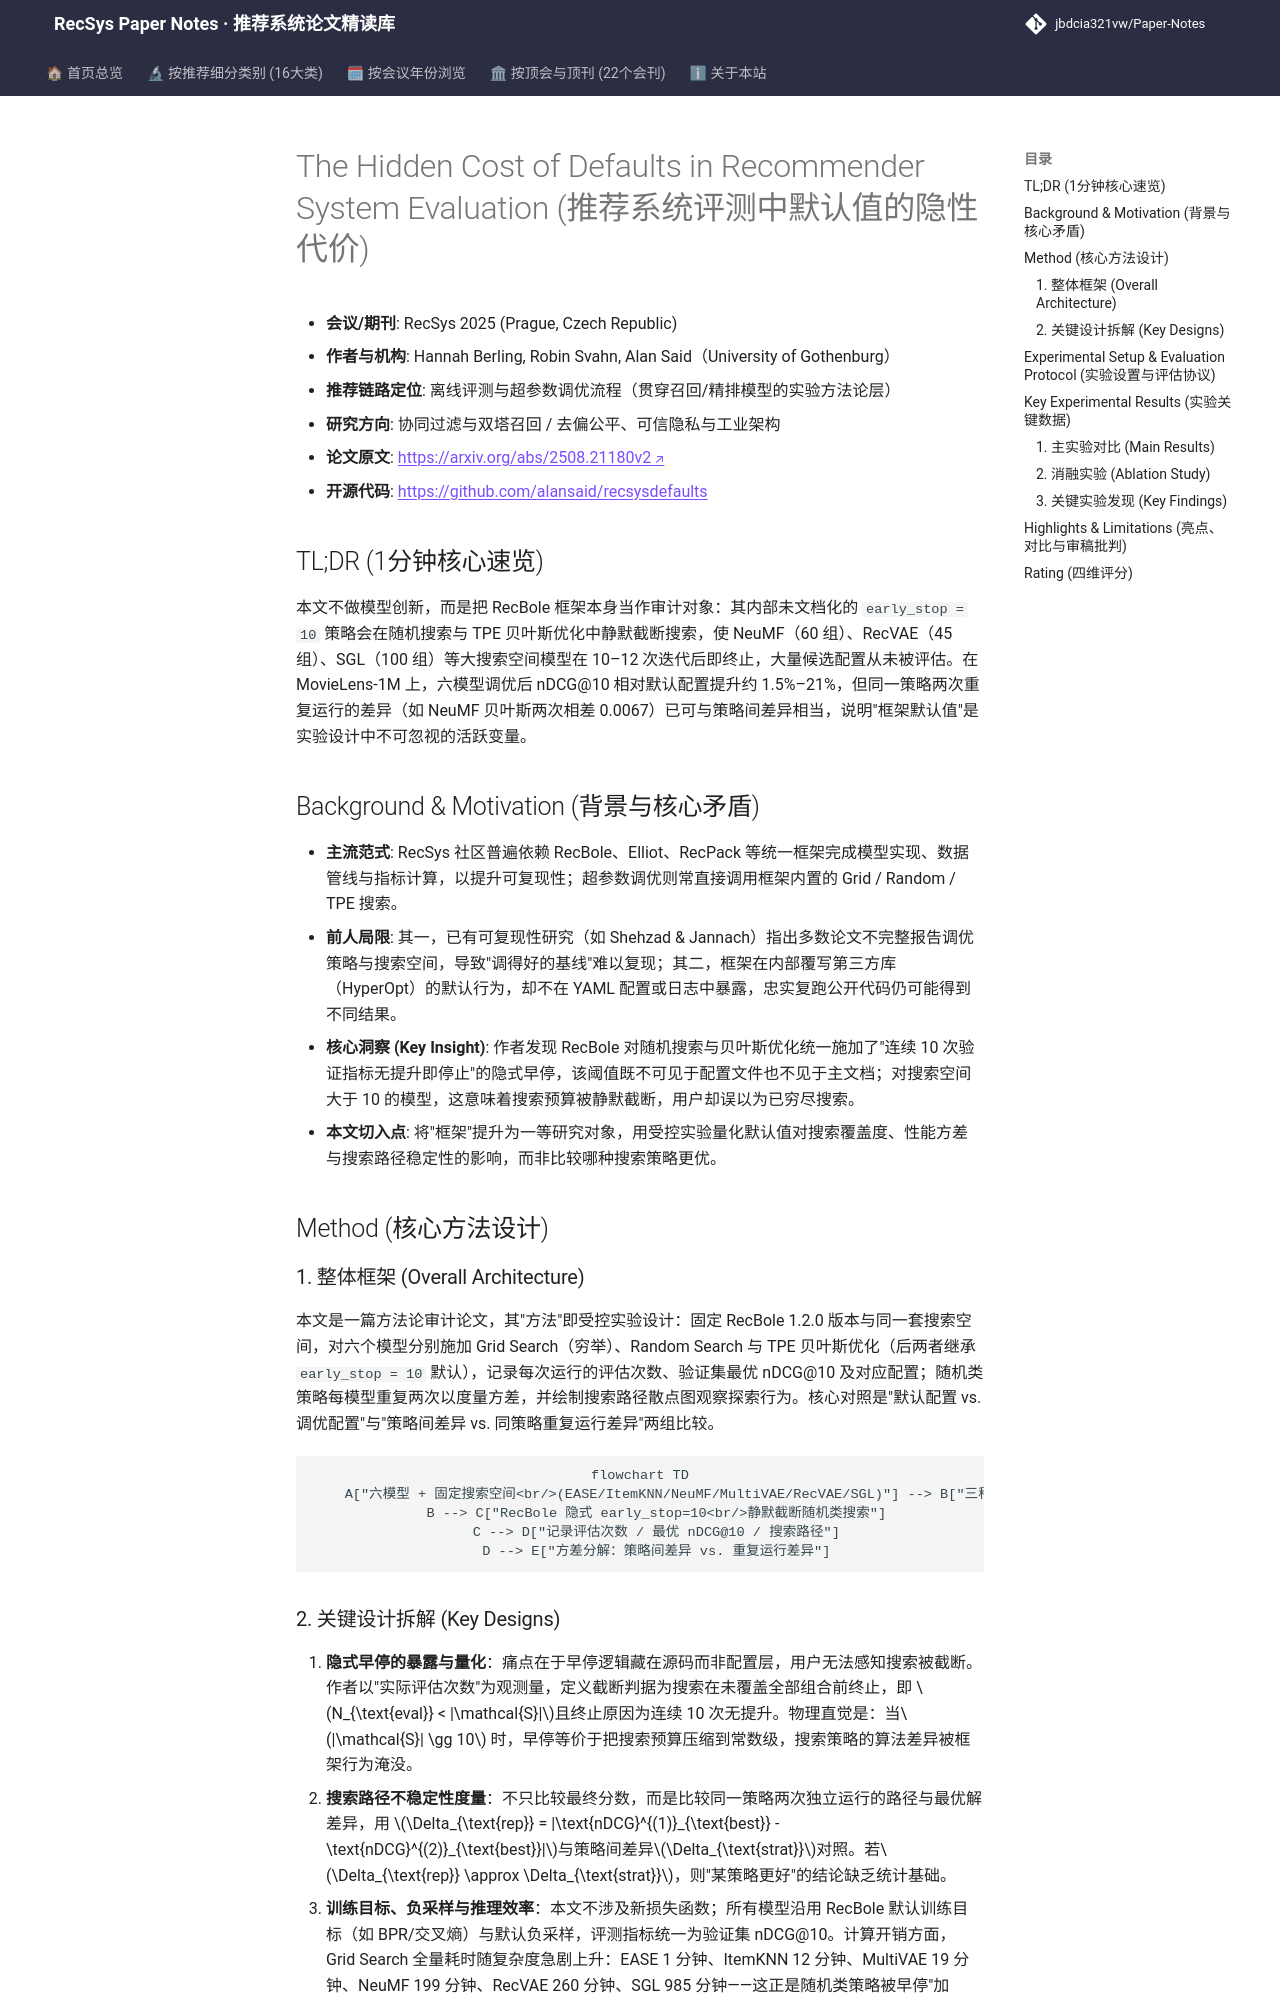

repository: jbdcia321vw/Paper-Notes · page: venues/RecSys/2025/collaborative_filtering/the_hidden_cost_of_defaults_in_recommender_system_evaluation/index.html · generator: mkdocs

---
title: "[Paper Note] The Hidden Cost of Defaults in Recommender System Evaluation"
description: "[RecSys 2025][协同过滤与双塔召回] 审计 RecBole 未文档化的 early_stop=10 默认策略如何静默截断随机搜索与贝叶斯优化，量化搜索路径不稳定性与可复现性风险。"
tags:
  - RecSys 2025
  - 协同过滤与双塔召回
  - 评测与可复现性审计
  - 超参数优化
  - 框架默认值
  - 早停策略
date: 2026-11-14
venue: RecSys
year: 2025
paper_url: "https://arxiv.org/abs/2508.21180"
code_url: "https://github.com/alansaid/recsysdefaults"
categories:
  - collaborative_filtering
  - debias_fairness_industrial
---

# The Hidden Cost of Defaults in Recommender System Evaluation (推荐系统评测中默认值的隐性代价)

- **会议/期刊**: RecSys 2025 (Prague, Czech Republic)
- **作者与机构**: Hannah Berling, Robin Svahn, Alan Said（University of Gothenburg）
- **推荐链路定位**: 离线评测与超参数调优流程（贯穿召回/精排模型的实验方法论层）
- **研究方向**: 协同过滤与双塔召回 / 去偏公平、可信隐私与工业架构
- **论文原文**: [https://arxiv.org/abs/2508.21180v2](https://arxiv.org/abs/2508.21180v2)
- **开源代码**: [https://github.com/alansaid/recsysdefaults](https://github.com/alansaid/recsysdefaults)

## TL;DR (1分钟核心速览)

本文不做模型创新，而是把 RecBole 框架本身当作审计对象：其内部未文档化的 `early_stop = 10` 策略会在随机搜索与 TPE 贝叶斯优化中静默截断搜索，使 NeuMF（60 组）、RecVAE（45 组）、SGL（100 组）等大搜索空间模型在 10–12 次迭代后即终止，大量候选配置从未被评估。在 MovieLens-1M 上，六模型调优后 nDCG@10 相对默认配置提升约 1.5%–21%，但同一策略两次重复运行的差异（如 NeuMF 贝叶斯两次相差 0.0067）已可与策略间差异相当，说明"框架默认值"是实验设计中不可忽视的活跃变量。

## Background & Motivation (背景与核心矛盾)

- **主流范式**: RecSys 社区普遍依赖 RecBole、Elliot、RecPack 等统一框架完成模型实现、数据管线与指标计算，以提升可复现性；超参数调优则常直接调用框架内置的 Grid / Random / TPE 搜索。
- **前人局限**: 其一，已有可复现性研究（如 Shehzad & Jannach）指出多数论文不完整报告调优策略与搜索空间，导致"调得好的基线"难以复现；其二，框架在内部覆写第三方库（HyperOpt）的默认行为，却不在 YAML 配置或日志中暴露，忠实复跑公开代码仍可能得到不同结果。
- **核心洞察 (Key Insight)**: 作者发现 RecBole 对随机搜索与贝叶斯优化统一施加了"连续 10 次验证指标无提升即停止"的隐式早停，该阈值既不可见于配置文件也不见于主文档；对搜索空间大于 10 的模型，这意味着搜索预算被静默截断，用户却误以为已穷尽搜索。
- **本文切入点**: 将"框架"提升为一等研究对象，用受控实验量化默认值对搜索覆盖度、性能方差与搜索路径稳定性的影响，而非比较哪种搜索策略更优。

## Method (核心方法设计)

### 1. 整体框架 (Overall Architecture)

本文是一篇方法论审计论文，其"方法"即受控实验设计：固定 RecBole 1.2.0 版本与同一套搜索空间，对六个模型分别施加 Grid Search（穷举）、Random Search 与 TPE 贝叶斯优化（后两者继承 `early_stop = 10` 默认），记录每次运行的评估次数、验证集最优 nDCG@10 及对应配置；随机类策略每模型重复两次以度量方差，并绘制搜索路径散点图观察探索行为。核心对照是"默认配置 vs. 调优配置"与"策略间差异 vs. 同策略重复运行差异"两组比较。

```mermaid
flowchart TD
    A["六模型 + 固定搜索空间<br/>(EASE/ItemKNN/NeuMF/MultiVAE/RecVAE/SGL)"] --> B["三种搜索策略<br/>Grid / Random / TPE-Bayes"]
    B --> C["RecBole 隐式 early_stop=10<br/>静默截断随机类搜索"]
    C --> D["记录评估次数 / 最优 nDCG@10 / 搜索路径"]
    D --> E["方差分解：策略间差异 vs. 重复运行差异"]
```
